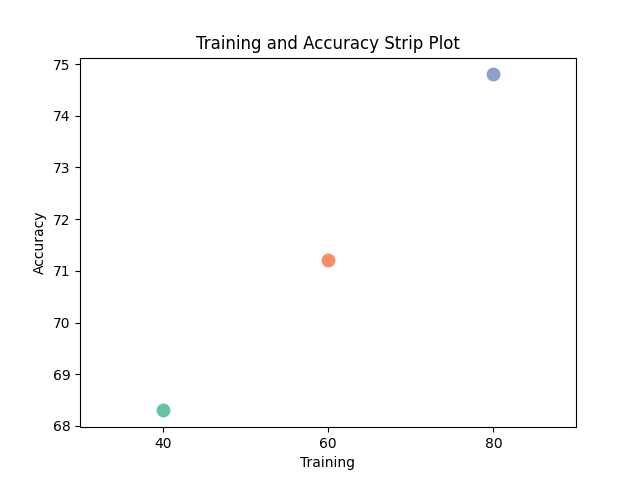

Source data for this figure (header and first rows):
Training, Accuracy
40, 68.3
60, 71.2
80, 74.8
